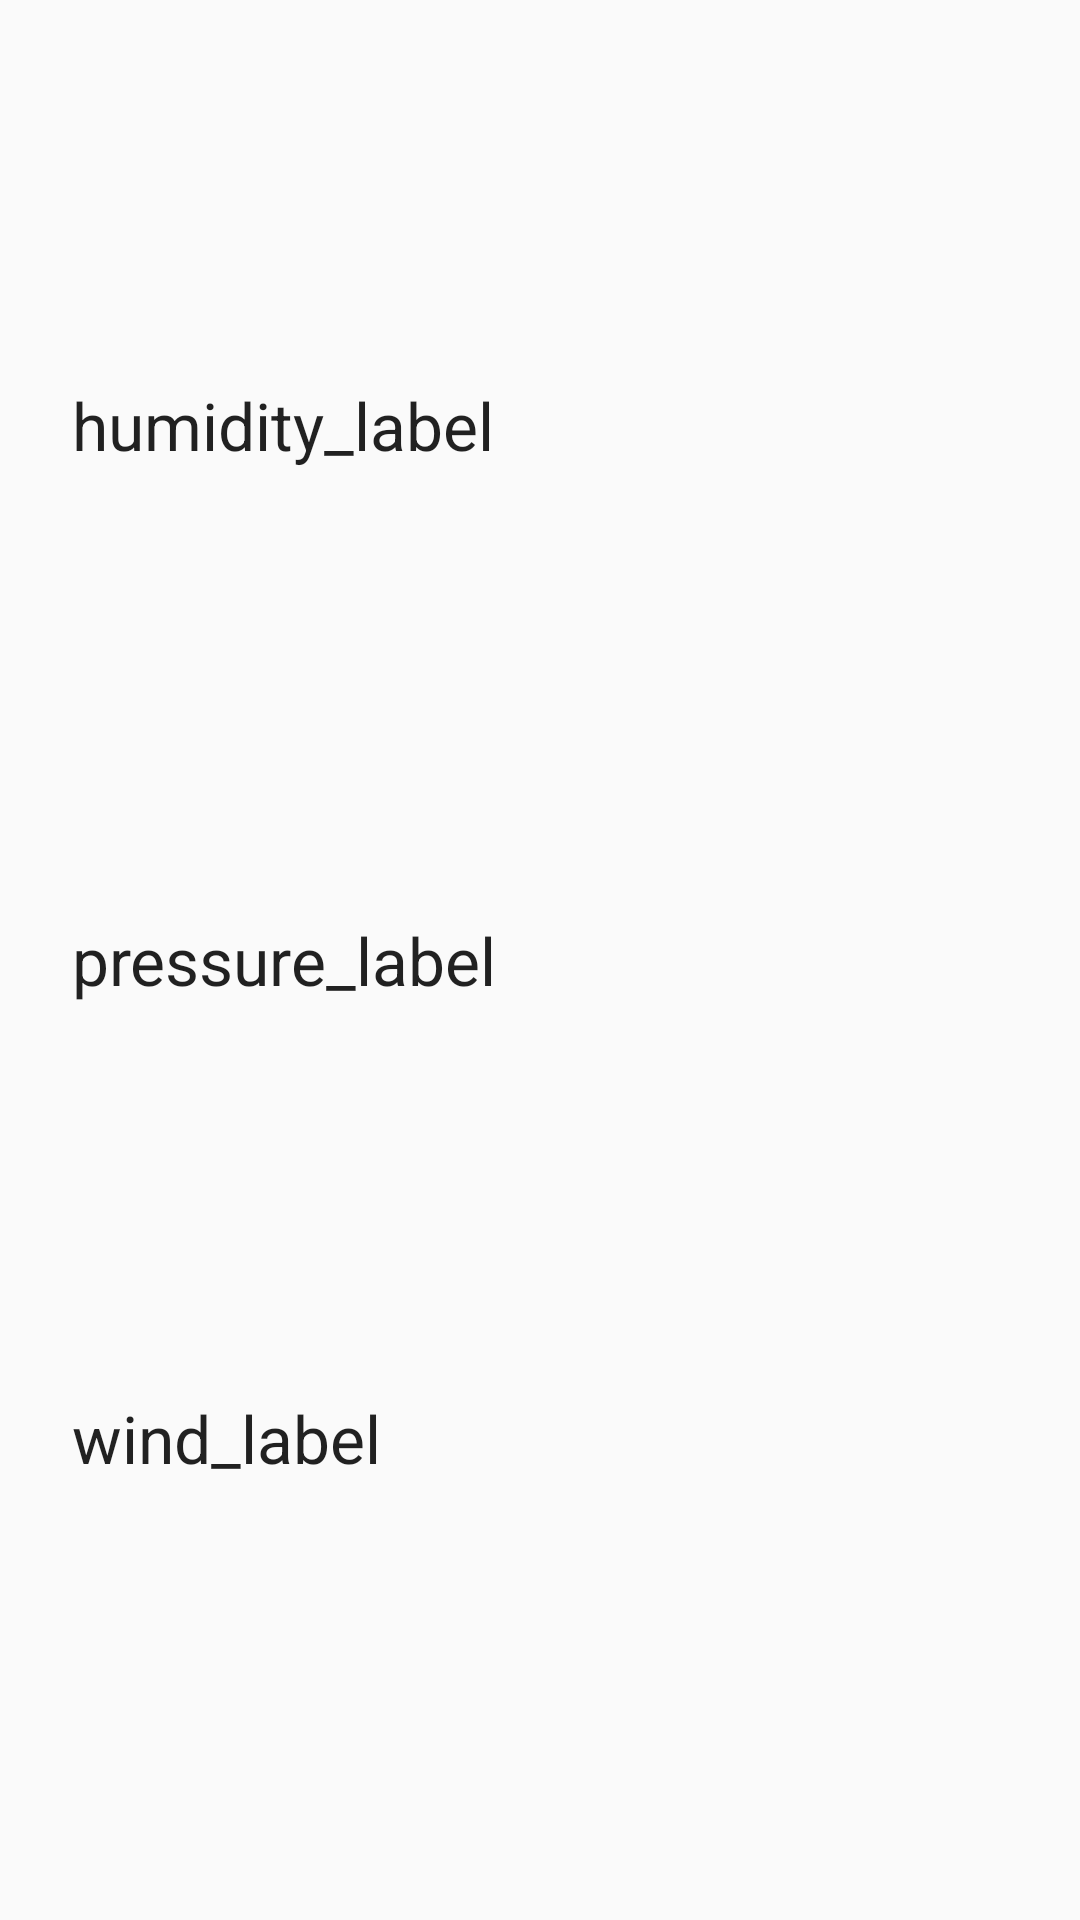

Layout XML and referenced resources for this Android screen:
<!-- AndroidManifest.xml: application theme AppTheme -->
<!-- res/layout/extra_weather_detail.xml -->
<?xml version="1.0" encoding="utf-8"?>
<layout xmlns:android="http://schemas.android.com/apk/res/android"
    xmlns:app="http://schemas.android.com/apk/res-auto"
    xmlns:tools="http://schemas.android.com/tools">
    <android.support.constraint.ConstraintLayout
        android:layout_width="match_parent"
        android:layout_height="match_parent">

        
        <TextView
            android:id="@+id/humidity_label"
            android:layout_width="wrap_content"
            android:layout_height="wrap_content"
            android:layout_marginBottom="8dp"
            android:layout_marginStart="24dp"
            android:layout_marginTop="8dp"
            android:textAppearance="@style/TextAppearance.AppCompat.Large"
            android:text="humidity_label"
            app:layout_constraintBottom_toBottomOf="parent"
            app:layout_constraintStart_toStartOf="parent"
            app:layout_constraintTop_toTopOf="parent"
            app:layout_constraintVertical_bias="0.19999999" />

        <TextView
            android:id="@+id/humidity"
            android:textAppearance="@style/TextAppearance.AppCompat.Large"
            android:layout_width="wrap_content"
            android:layout_height="30dp"
            android:layout_marginEnd="8dp"
            android:layout_marginStart="8dp"
            app:layout_constraintEnd_toEndOf="parent"
            app:layout_constraintStart_toEndOf="@+id/humidity_label"
            app:layout_constraintTop_toTopOf="@+id/humidity_label"
            tools:text="38%" />

        
        <TextView
            android:id="@+id/pressure_label"
            android:layout_width="wrap_content"
            android:layout_height="wrap_content"
            android:layout_marginBottom="8dp"
            android:layout_marginTop="8dp"
            android:textAppearance="@style/TextAppearance.AppCompat.Large"
            android:text="pressure_label"
            app:layout_constraintBottom_toBottomOf="parent"
            app:layout_constraintStart_toStartOf="@+id/humidity_label"
            app:layout_constraintTop_toTopOf="parent" />

        <TextView
            android:id="@+id/pressure"
            android:textAppearance="@style/TextAppearance.AppCompat.Large"
            android:layout_width="wrap_content"
            android:layout_height="wrap_content"
            app:layout_constraintStart_toStartOf="@+id/humidity"
            app:layout_constraintTop_toTopOf="@+id/pressure_label"
            tools:text="995 hPa" />

        
        <TextView
            android:id="@+id/wind_label"
            android:layout_width="wrap_content"
            android:layout_height="wrap_content"
            android:layout_marginBottom="32dp"
            android:layout_marginTop="8dp"
            android:textAppearance="@style/TextAppearance.AppCompat.Large"
            android:text="wind_label"
            app:layout_constraintBottom_toBottomOf="parent"
            app:layout_constraintStart_toStartOf="@+id/pressure_label"
            app:layout_constraintTop_toTopOf="parent"
            app:layout_constraintVertical_bias="0.8" />

        <TextView
            android:id="@+id/wind"
            android:textAppearance="@style/TextAppearance.AppCompat.Large"
            android:layout_width="wrap_content"
            android:layout_height="wrap_content"
            app:layout_constraintStart_toStartOf="@+id/pressure"
            app:layout_constraintTop_toTopOf="@+id/wind_label"
            tools:text="4km/h NW" />

</android.support.constraint.ConstraintLayout>
</layout>
<!-- resources referenced by this layout -->
<resources>
  <style name="AppTheme" parent="@style/Theme.AppCompat.Light.DarkActionBar">
          <item name="colorPrimary">@color/colorPrimary</item>
          <item name="colorPrimaryDark">@color/colorPrimaryDark</item>
          <item name="colorAccent">@color/colorAccent</item>
          
          <item name="preferenceTheme">@style/PreferenceThemeOverlay</item>
      </style>
  <color name="colorPrimary">#03A9F4</color>
  <color name="colorPrimaryDark">#0288D1</color>
  <color name="colorAccent">#FFD740</color>
</resources>
